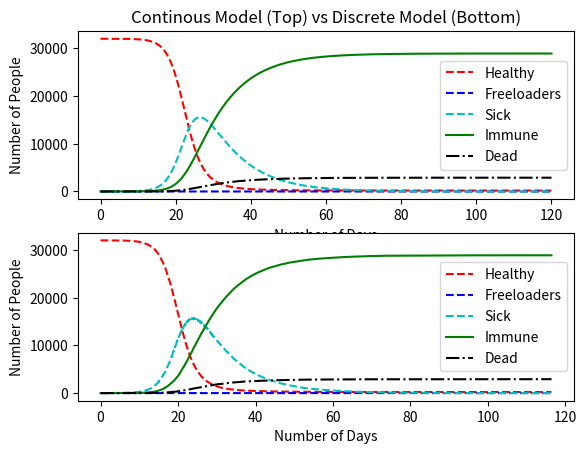

The matplotlib source for this figure:
# -*- coding: utf-8 -*-
"""
Created on Mon Oct 22 22:29:40 2018

@author: Manasi
"""
import numpy as np
import scipy.integrate as integrate
import matplotlib.pyplot as plt

def elba(n0=(31999, 0, 1, 0, 0, 0), nVadd=0, tAdd=None, timeSpan=120, nMax=2000000, nRun=1):
    """ This function determines how a population will change over time when given, h=healthy ppl, 
    f=freeloading ppl, s=sick ppl, i=immune ppl, d=dead ppl, v=doses of vaccine. Ontop of that
    you can specify the time range (timeSpan) whether or not a certain number of vaccines can 
    be added (nVadd) at a certain time in the timeSpan (tAdd). Using these values, this function
    contains the differenatial equations that can be solved in two ways: continous and discrete 
    model and then they are graphed. nMax and nRun are for discrete model"""
  
    k1=1.76e-5 #rate constants
    k2=0.1
    k3=0.01
    k4=3.52e-6  
    
    #Error handling if input values are not correct
    nVadd=abs(nVadd) #ensures only positive values
    nRun=abs(nRun)
    nMax=abs(nMax)
    
    if nVadd>0 and tAdd==None: #if nVadd>0, then tAdd must be >0, if not, set to default values
        nVadd=0
        tAdd=None
        
    if tAdd != None: #if tAdd DOES NOT equal None
        if tAdd>timeSpan:
            tAdd=None
        elif tAdd<0:
            abs(tAdd)
          
    if nRun==0: #nRun must be greater than or equal to 1, if not, set to default value
        nRun=1
    
    
#CONTINOUS MODEL    
    def ode_model(n,t):
        h,f,s,i,d,v=n #unpack values of n0 and store them as the following variables
               #the following ODEs below need to solved simultaneously
        dhdt=-k1*h*s-k4*h*v #ODE for healthy people
        dfdt=-k1*f*s #ODE for free loaders (needed to derive this on my own)
        dsdt=k1*h*s+k1*f*s-k2*s-k3*s #ODE for sick people
        didt=k2*s+k4*h*v #ODE for immune people
        dddt=k3*s #ODE for dead people
        dvdt=-k4*h*v #ODE for vaccines     
        return dhdt,dfdt,dsdt,didt,dddt,dvdt #need to return these values (can't just say "return")
          
    def Jacob(n,t): #jacobian function is used to solve multiple ODE functions at one time
        h,f,s,i,d,v=n # unpacks all values in vector "n" and stores the numbers as the variables listed (n vector has 6 values in it)
        #jacobian matrix=[ 1st col=dfunction/dh, 2nd col=dfunction/df, 3rd col=dfunction/ds, 4th col=dfunction/di, 5th col=dfunction/dd, 6th col=dfunction/dv]
        row1=[-k1*s-k4*v,0,-k1*h,0,0,-k4*h] 
        row2=[0,-k1*s,-k1*f,0,0,0]
        row3=[k1*s,k1*s,k1*h+k1*f-k2-k3,0,0,0]
        row4=[k4*v,0,k2,0,0,k4*h]
        row5=[0,0,k3,0,0,0,]
        row6=[-k4*v,0,0,0,0,-k4*h]
        jacobian=np.matrix([row1,row2,row3,row4,row5,row6]) #creating matrix
        return jacobian #need to return these values (can't just say "return")
           
    if tAdd!= None: #if tAdd DOES NOT equal None
        tbadd=np.linspace(0,tAdd,tAdd*30) #make time vector that goes from 0 to tAdd
        Analysisb=integrate.odeint(ode_model,n0,tbadd,Dfun=Jacob) # solve the ODE equations for the tbadd time range 
        Analysisb[-1,5]=Analysisb[-1,5]+nVadd #take the last row and and 6th column (vacinne column) and add the additional number of vaccines
          
        taadd=np.linspace(tAdd,timeSpan,(timeSpan-tAdd)*30) #make time vector that goes from tAdd to timeSpan
        Analysisa=integrate.odeint(ode_model,Analysisb[-1,:],taadd,Dfun=Jacob) # solve the ODE equations from the taadd time range
          
        Analysis=np.concatenate((Analysisb, Analysisa)) #combine the two Analysis arrays
        t=np.concatenate((tbadd, taadd)) #combine the the two time range matrices
    else: #if tAdd DOES equal None
        t=np.linspace(0,timeSpan,timeSpan*30)  #don't need to split the time range and combine them in the end
        Analysis=integrate.odeint(ode_model,n0,t, Dfun=Jacob) # solve the ODE equations for the time range t
    
    
    H=Analysis[:,0] #storing the values of the first column (change in healthy peoplutation) as variable H
    F=Analysis[:,1]
    S=Analysis[:,2]
    I=Analysis[:,3]
    D=Analysis[:,4]
    
#DISCRETE MODEL    
    for nR in range(nRun):
        timey=np.zeros((nMax,1)) #defining a time vector with nMax rows and and 1 column with zeros
        dyl=np.zeros((nMax,6)) #defining an array of zeros with nMax rows and 6 columns
        dyl[0,:]=n0 #initialize the first row of dyl array with the intial values of n0
        thom=np.zeros((nRun)) # This command is only used for if nRun>1
        h,f,s,i,d,v=n0 #setting up vectors to figure out how much to subtract each value by in each reation
        changes = np.array([[-1,0,1,0,0,0],[0,-1,1,0,0,0],[0,0,-1,1,0,0],[0,0,-1,0,1,0],[-1,0,0,1,0,-1]])
        # the "changes" array shows how the different variables change for each reaction:
            # 1st row refers to rxn: h+s->2s
            # 2nd row refers to rxn: f+s->2s
            # 3rd row refers to rxn:   s->i
            # 4th row refers to rxn:   i->d
            # 5th row refers to rxn: h+v->i
        
            # 1st col=net change in h 
            # 2nd col=net change in f 
            # 3rd col=net change in s 
            # 4th col=net change in i  
            # 5th col=net change in d 
            # 6th col=net change in v
        
        for jj in range(1,nMax):
            r=np.array([k1*h*s,k1*f*s,k2*s,k3*s,k4*h*v]) # rxn rates for rxns 1-5
            rtotal=sum(r) 
            if rtotal==0:
                jj=jj-1 #this is to make sure that this loop doesn't get counted in the matrix
                break
            p=r/rtotal #first reaction rate divided by total reaction rate to determine the probability of each rxn happening
            csp=np.cumsum(p) # finds cummalative sum for each row in the array 
                    
            spr=np.random.uniform(0,1) #pick a random number between 0 and 1 
            cole=np.where(spr<csp)[0][0] #compares the spr value to the values in csp array; then refers to rows in which spr<csp, then refers to the FIRST value if there are multiple rows 
            tou=-np.log(spr)/rtotal #calculating time step change
            if timey[jj-1]+tou>timeSpan: #to ensure the the time value doesn't exceed timeSpan
                jj=jj-1 #this is to make sure that this loop doesn't get counted in the matrix
                break
                
            if tAdd!= None and timey[jj-1]+tou>tAdd:
                timey[jj]=tAdd
                changes[cole,5]=changes[cole,5]+nVadd #at time tAdd, add in the vaccines
                tAdd=None #change to tAdd=None since it only gets added in once
            else:
                timey[jj]=timey[jj-1]+tou #if not, continue to keep adding tou
               
            dyl[jj,:]=dyl[jj-1,:]+changes[cole,:] #the current row equals the previous row plus the net changes in row "cole"
            h,f,s,i,d,v=dyl[jj,:] #unpack the current values of row and restore them as these variables to calculate  r values in the next loop
        
        nonzero = np.logical_not(np.all(dyl==0,axis = 1)) #if in the for loop, the code exits the for loop before hitting nMax,...
                                                          #...then arrays "timey" and "dyl" will still have row of zeros, so this command will identify which rows are non-zero rows       
        timey=timey[nonzero] #restoring the timey and dyl arrays with just the non-zero values
        dyl=dyl[nonzero]
        thom[nR]=dyl[-1,4] #stores the last row of dead column (last row column 4)
    
    
#PLOTTING CONTINOUS AND DISCRETE GRAPHS (don't plot vaccines)  
    #Continous Model 
    plt.subplot(2,1,1)
    plt.title('Continous Model (Top) vs Discrete Model (Bottom)')  
    plt.ylabel('Number of People')
    plt.xlabel('Number of Days')
    plt.plot(t,H,'r--',label='Healthy')
    plt.plot(t,F,'b--', label='Freeloaders')
    plt.plot(t,S,'c--', label='Sick')
    plt.plot(t,I,'g',label='Immune')
    plt.plot(t,D,'k-.',label='Dead')
    plt.legend()

    #Discrete Model  
    if nRun>1:
        plt.subplot(2,1,2)
        plt.ylabel('Frequeny')
        plt.xlabel('Number of Dead People')
        plt.hist(thom,bins=np.arange(np.max(thom)+5)-0.5,edgecolor='black')
        plt.show()
    else:
        plt.subplot(2,1,2)
        plt.ylabel('Number of People') 
        plt.xlabel('Number of Days')
        plt.plot(timey,dyl[:,0],'r--',label='Healthy')
        plt.plot(timey,dyl[:,1],'b--', label='Freeloaders')
        plt.plot(timey,dyl[:,2],'c--', label='Sick')
        plt.plot(timey,dyl[:,3],'g',label='Immune')
        plt.plot(timey,dyl[:,4],'k-.',label='Dead')
        plt.legend()
        
    return #ending elba function
    
    
Juggie=elba()
